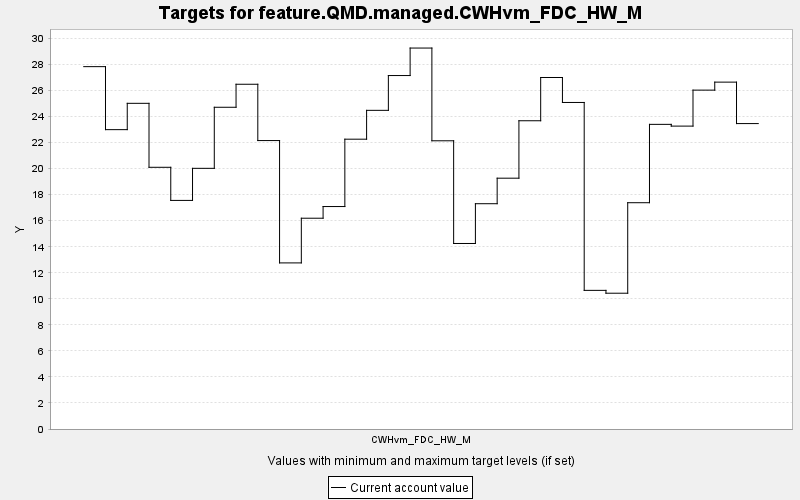

Data behind this chart, as committed beside it:
TARGET, PERIOD, YEAR, PERIODWIDTH, MINIMUM, MAXIMUM, MINWEIGHT, MAXWEIGHT, CURRENT, SUMMARY
feature.QMD.managed.CWHvm_FDC_HW_M, 0, 0, 10.0, 0.0, 10000, 1.0, 1.0, 27.84, 0.0
feature.QMD.managed.CWHvm_FDC_HW_M, 1, 10, 10.0, 0.0, 10000, 1.0, 1.0, 23, 0.0
feature.QMD.managed.CWHvm_FDC_HW_M, 2, 20, 10.0, 0.0, 10000, 1.0, 1.0, 25.02, 0.0
feature.QMD.managed.CWHvm_FDC_HW_M, 3, 30, 10.0, 0.0, 10000, 1.0, 1.0, 20.1, 0.0
feature.QMD.managed.CWHvm_FDC_HW_M, 4, 40, 10.0, 0.0, 10000, 1.0, 1.0, 17.56, 0.0
feature.QMD.managed.CWHvm_FDC_HW_M, 5, 50, 10.0, 0.0, 10000, 1.0, 1.0, 20.02, 0.0
feature.QMD.managed.CWHvm_FDC_HW_M, 6, 60, 10.0, 0.0, 10000, 1.0, 1.0, 24.72, 0.0
feature.QMD.managed.CWHvm_FDC_HW_M, 7, 70, 10.0, 0.0, 10000, 1.0, 1.0, 26.48, 0.0
feature.QMD.managed.CWHvm_FDC_HW_M, 8, 80, 10.0, 0.0, 10000, 1.0, 1.0, 22.16, 0.0
feature.QMD.managed.CWHvm_FDC_HW_M, 9, 90, 10.0, 0.0, 10000, 1.0, 1.0, 12.76, 0.0
feature.QMD.managed.CWHvm_FDC_HW_M, 10, 100, 10.0, 0.0, 10000, 1.0, 1.0, 16.19, 0.0
feature.QMD.managed.CWHvm_FDC_HW_M, 11, 110, 10.0, 0.0, 10000, 1.0, 1.0, 17.09, 0.0
feature.QMD.managed.CWHvm_FDC_HW_M, 12, 120, 10.0, 0.0, 10000, 1.0, 1.0, 22.26, 0.0
feature.QMD.managed.CWHvm_FDC_HW_M, 13, 130, 10.0, 0.0, 10000, 1.0, 1.0, 24.48, 0.0
feature.QMD.managed.CWHvm_FDC_HW_M, 14, 140, 10.0, 0.0, 10000, 1.0, 1.0, 27.15, 0.0
feature.QMD.managed.CWHvm_FDC_HW_M, 15, 150, 10.0, 0.0, 10000, 1.0, 1.0, 29.26, 0.0
feature.QMD.managed.CWHvm_FDC_HW_M, 16, 160, 10.0, 0.0, 10000, 1.0, 1.0, 22.14, 0.0
feature.QMD.managed.CWHvm_FDC_HW_M, 17, 170, 10.0, 0.0, 10000, 1.0, 1.0, 14.25, 0.0
feature.QMD.managed.CWHvm_FDC_HW_M, 18, 180, 10.0, 0.0, 10000, 1.0, 1.0, 17.31, 0.0
feature.QMD.managed.CWHvm_FDC_HW_M, 19, 190, 10.0, 0.0, 10000, 1.0, 1.0, 19.27, 0.0
feature.QMD.managed.CWHvm_FDC_HW_M, 20, 200, 10.0, 0.0, 10000, 1.0, 1.0, 23.68, 0.0
feature.QMD.managed.CWHvm_FDC_HW_M, 21, 210, 10.0, 0.0, 10000, 1.0, 1.0, 27, 0.0
feature.QMD.managed.CWHvm_FDC_HW_M, 22, 220, 10.0, 0.0, 10000, 1.0, 1.0, 25.08, 0.0
feature.QMD.managed.CWHvm_FDC_HW_M, 23, 230, 10.0, 0.0, 10000, 1.0, 1.0, 10.65, 0.0
feature.QMD.managed.CWHvm_FDC_HW_M, 24, 240, 10.0, 0.0, 10000, 1.0, 1.0, 10.43, 0.0
feature.QMD.managed.CWHvm_FDC_HW_M, 25, 250, 10.0, 0.0, 10000, 1.0, 1.0, 17.38, 0.0
feature.QMD.managed.CWHvm_FDC_HW_M, 26, 260, 10.0, 0.0, 10000, 1.0, 1.0, 23.4, 0.0
feature.QMD.managed.CWHvm_FDC_HW_M, 27, 270, 10.0, 0.0, 10000, 1.0, 1.0, 23.27, 0.0
feature.QMD.managed.CWHvm_FDC_HW_M, 28, 280, 10.0, 0.0, 10000, 1.0, 1.0, 26.03, 0.0
feature.QMD.managed.CWHvm_FDC_HW_M, 29, 290, 10.0, 0.0, 10000, 1.0, 1.0, 26.65, 0.0
feature.QMD.managed.CWHvm_FDC_HW_M, 30, 300, 10.0, 0.0, 10000, 1.0, 1.0, 23.46, 0.0
